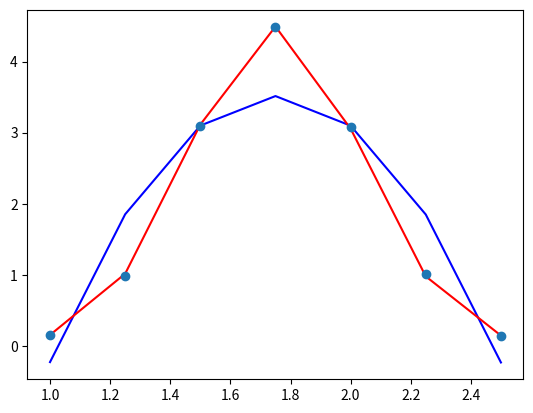

The script that saved this image:
import matplotlib
import matplotlib.pyplot as plt
import numpy as np
from numpy.linalg import inv



x = np.array([1, 1.25, 1.5, 1.75, 2, 2.25, 2.5])
y = np.array([0.16, 0.990, 3.095, 4.485, 3.075, 1.010, 0.145])


# plt.plot(x, y, 'o', color='black');
# plt.show()

def calculate_mean_square_approxi(coordinates_X, coordinates_Y):

    D_matrix = np.array(
        [[1 for coordinates_X in range(len(coordinates_X))], coordinates_X, coordinates_X**2])
    D_matrix_transpose = np.transpose(D_matrix)
    left_side_matrix = np.dot(D_matrix, D_matrix_transpose)
    right_side = np.dot(D_matrix, coordinates_Y)
    D_invert = inv(left_side_matrix)
    a_coefficient = np.dot(D_invert, right_side)
    return  a_coefficient


def calculate_least_squares(coordinates_X, coordinates_Y):
    n = len(coordinates_X)
    sum_X = sum(coordinates_X)
    sum_X_2  = sum(coordinates_X**2)
    sum_X_3  = sum(coordinates_X**3)
    sum_X_4 = sum(coordinates_X**4)

    sum_Y = sum(np.log(coordinates_Y))
    sum_Y_multip_x = sum(np.log(coordinates_Y) * coordinates_X)
    sum_Y_multi_x_2 = sum(np.log(coordinates_Y) * coordinates_X**2)

    right_side_matrix_2 = np.transpose([[sum_Y,sum_Y_multip_x ,sum_Y_multi_x_2]])

    left_side_matrix_2 = np.array([
        [n, sum_X, sum_X_2], 
        [sum_X, sum_X_2, sum_X_3],
        [sum_X_2, sum_X_3, sum_X_4]
        ])
    lef_matrix_invert_2 = inv(left_side_matrix_2)
    a_coefficient = np.dot(lef_matrix_invert_2, right_side_matrix_2)
    return a_coefficient
   


def main():
    a_coef_mean_square_approx = calculate_mean_square_approxi(x, y)
    s = np.array(a_coef_mean_square_approx[0] + a_coef_mean_square_approx[1]
                 * x + a_coef_mean_square_approx[2]*x**2)

    a_coef_lest_squares = calculate_least_squares(x, y)
    s_two = np.array(
        np.exp(1*(a_coef_lest_squares[0] + a_coef_lest_squares[1]*x + a_coef_lest_squares[2]*x**2)))

    

    fix,ax = plt.subplots()
    ax.plot(x,s,'b',x,s_two,'r',x, y,'o')
    # ax.plot(x, s_two, x, y, 'o')
    plt.show()


main()
